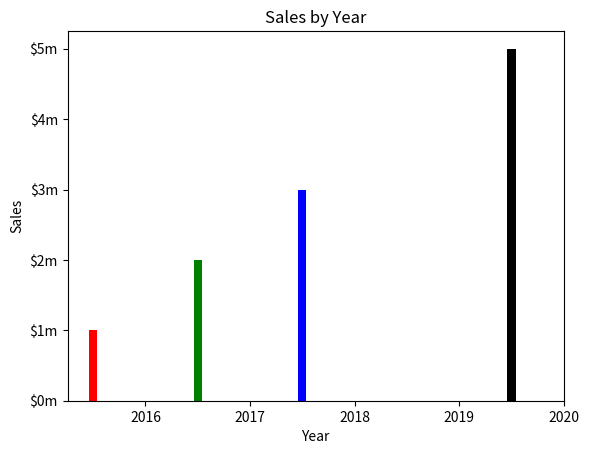

Write the Python code that produced this figure.
# [redacted]
# 3/23/2021
# 7-27. bar chart pg 418
# add TITLE, axis LABELS, & customize the X & y axis w TICK MARKS


# create alias for matplotlib.pyplot
import matplotlib.pyplot as plt

def main():
  # Create a list with the X coordinates of each bar's left edge.
  left_edges = [0,10,20,30,40]

  # Create a list with the heights of each bar.
  heights = [100,200,300,400,500]

  # Create a variable for the bar width
  bar_width = 10

  # Build the bar chart.
  plt.bar(left_edges, heights, color = ('r', 'g', 'b', 'w', 'k'))
  #1st bar=red, 2nd bar=green, 3rd bar=blue, 4th bar= white, 5th bar=black

  # ========ADD TITLE==================================================================
  plt.title('Sales by Year')

  #======= ADD LABELS to axes ==========================================================
  plt.xlabel('Year')
  plt.ylabel('Sales')

  #======= customize the TICK MARKS ===================================================
  plt.xticks([5,15,25,35,45],
             ['2016', '2017', '2018', '2019', '2020'])
  plt.yticks([0,100,200,300,400,500],
             ['$0m', '$1m', '$2m', '$3m', '$4m', '$5m'])

  # Display the bar chart.
  plt.show()


# Call the main function
if __name__ == '__main__':
  main()

